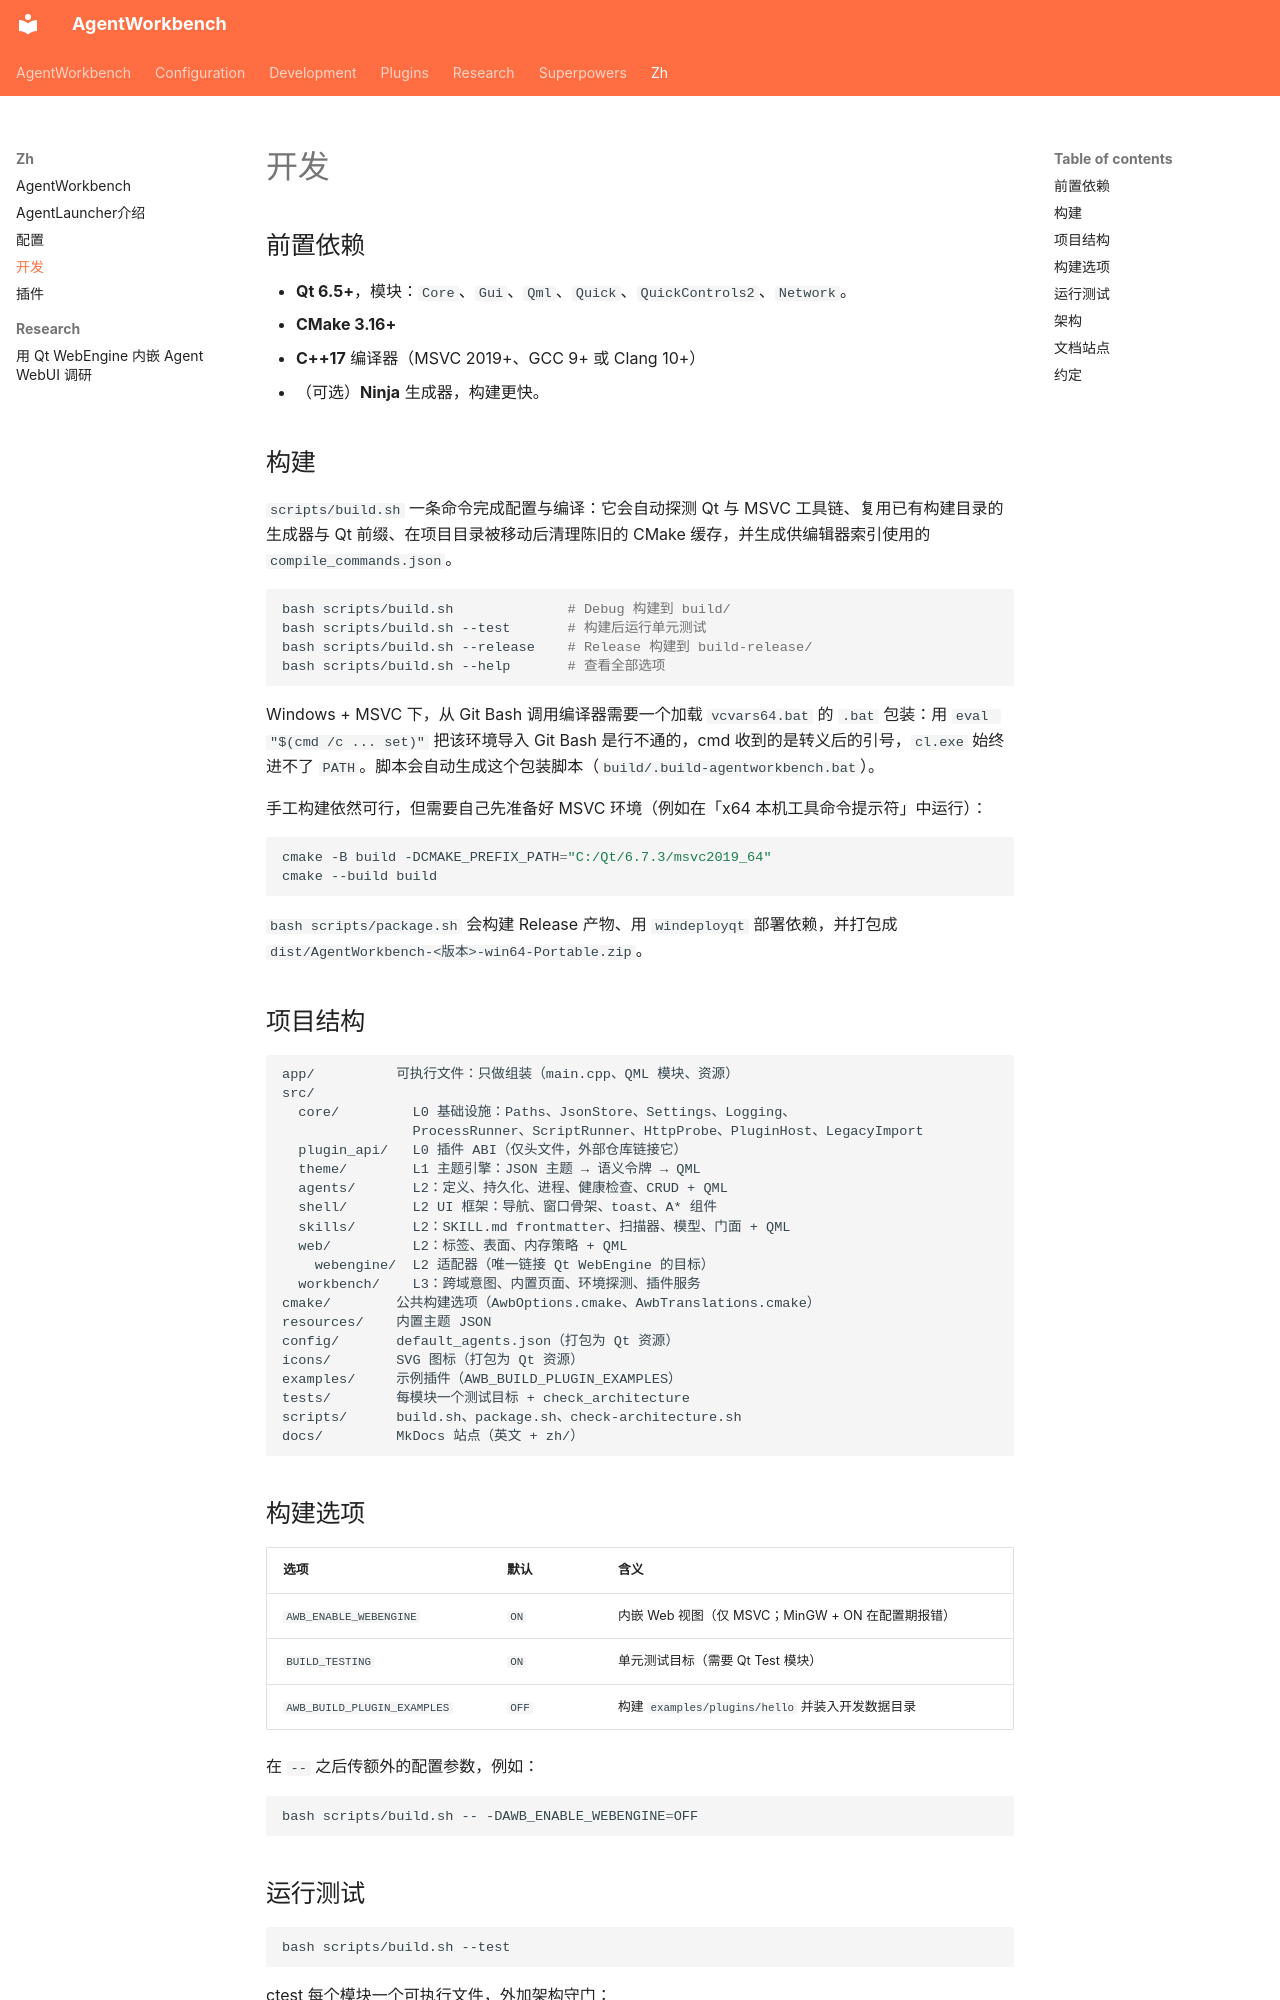

repository: czyt1988/AgentWorkbench · page: zh/development/index.html · generator: mkdocs

# 开发

## 前置依赖

- **Qt 6.5+**，模块：`Core`、`Gui`、`Qml`、`Quick`、`QuickControls2`、`Network`。
- **CMake 3.16+**
- **C++17** 编译器（MSVC 2019+、GCC 9+ 或 Clang 10+）
- （可选）**Ninja** 生成器，构建更快。

## 构建

`scripts/build.sh` 一条命令完成配置与编译：它会自动探测 Qt 与 MSVC 工具链、复用已有构建目录的生成器与 Qt 前缀、在项目目录被移动后清理陈旧的 CMake 缓存，并生成供编辑器索引使用的 `compile_commands.json`。

```bash
bash scripts/build.sh              # Debug 构建到 build/
bash scripts/build.sh --test       # 构建后运行单元测试
bash scripts/build.sh --release    # Release 构建到 build-release/
bash scripts/build.sh --help       # 查看全部选项
```

Windows + MSVC 下，从 Git Bash 调用编译器需要一个加载 `vcvars64.bat` 的 `.bat` 包装：用 `eval "$(cmd /c ... set)"` 把该环境导入 Git Bash 是行不通的，cmd 收到的是转义后的引号，`cl.exe` 始终进不了 `PATH`。脚本会自动生成这个包装脚本（`build/.build-agentworkbench.bat`）。

手工构建依然可行，但需要自己先准备好 MSVC 环境（例如在「x64 本机工具命令提示符」中运行）：

```bash
cmake -B build -DCMAKE_PREFIX_PATH="C:/Qt/6.7.3/msvc2019_64"
cmake --build build
```

`bash scripts/package.sh` 会构建 Release 产物、用 `windeployqt` 部署依赖，并打包成 `dist/AgentWorkbench-<版本>-win64-Portable.zip`。

## 项目结构

```
app/          可执行文件：只做组装（main.cpp、QML 模块、资源）
src/
  core/         L0 基础设施：Paths、JsonStore、Settings、Logging、
                ProcessRunner、ScriptRunner、HttpProbe、PluginHost、LegacyImport
  plugin_api/   L0 插件 ABI（仅头文件，外部仓库链接它）
  theme/        L1 主题引擎：JSON 主题 → 语义令牌 → QML
  agents/       L2：定义、持久化、进程、健康检查、CRUD + QML
  shell/        L2 UI 框架：导航、窗口骨架、toast、A* 组件
  skills/       L2：SKILL.md frontmatter、扫描器、模型、门面 + QML
  web/          L2：标签、表面、内存策略 + QML
    webengine/  L2 适配器（唯一链接 Qt WebEngine 的目标）
  workbench/    L3：跨域意图、内置页面、环境探测、插件服务
cmake/        公共构建选项（AwbOptions.cmake、AwbTranslations.cmake）
resources/    内置主题 JSON
config/       default_agents.json（打包为 Qt 资源）
icons/        SVG 图标（打包为 Qt 资源）
examples/     示例插件（AWB_BUILD_PLUGIN_EXAMPLES）
tests/        每模块一个测试目标 + check_architecture
scripts/      build.sh、package.sh、check-architecture.sh
docs/         MkDocs 站点（英文 + zh/）
```
